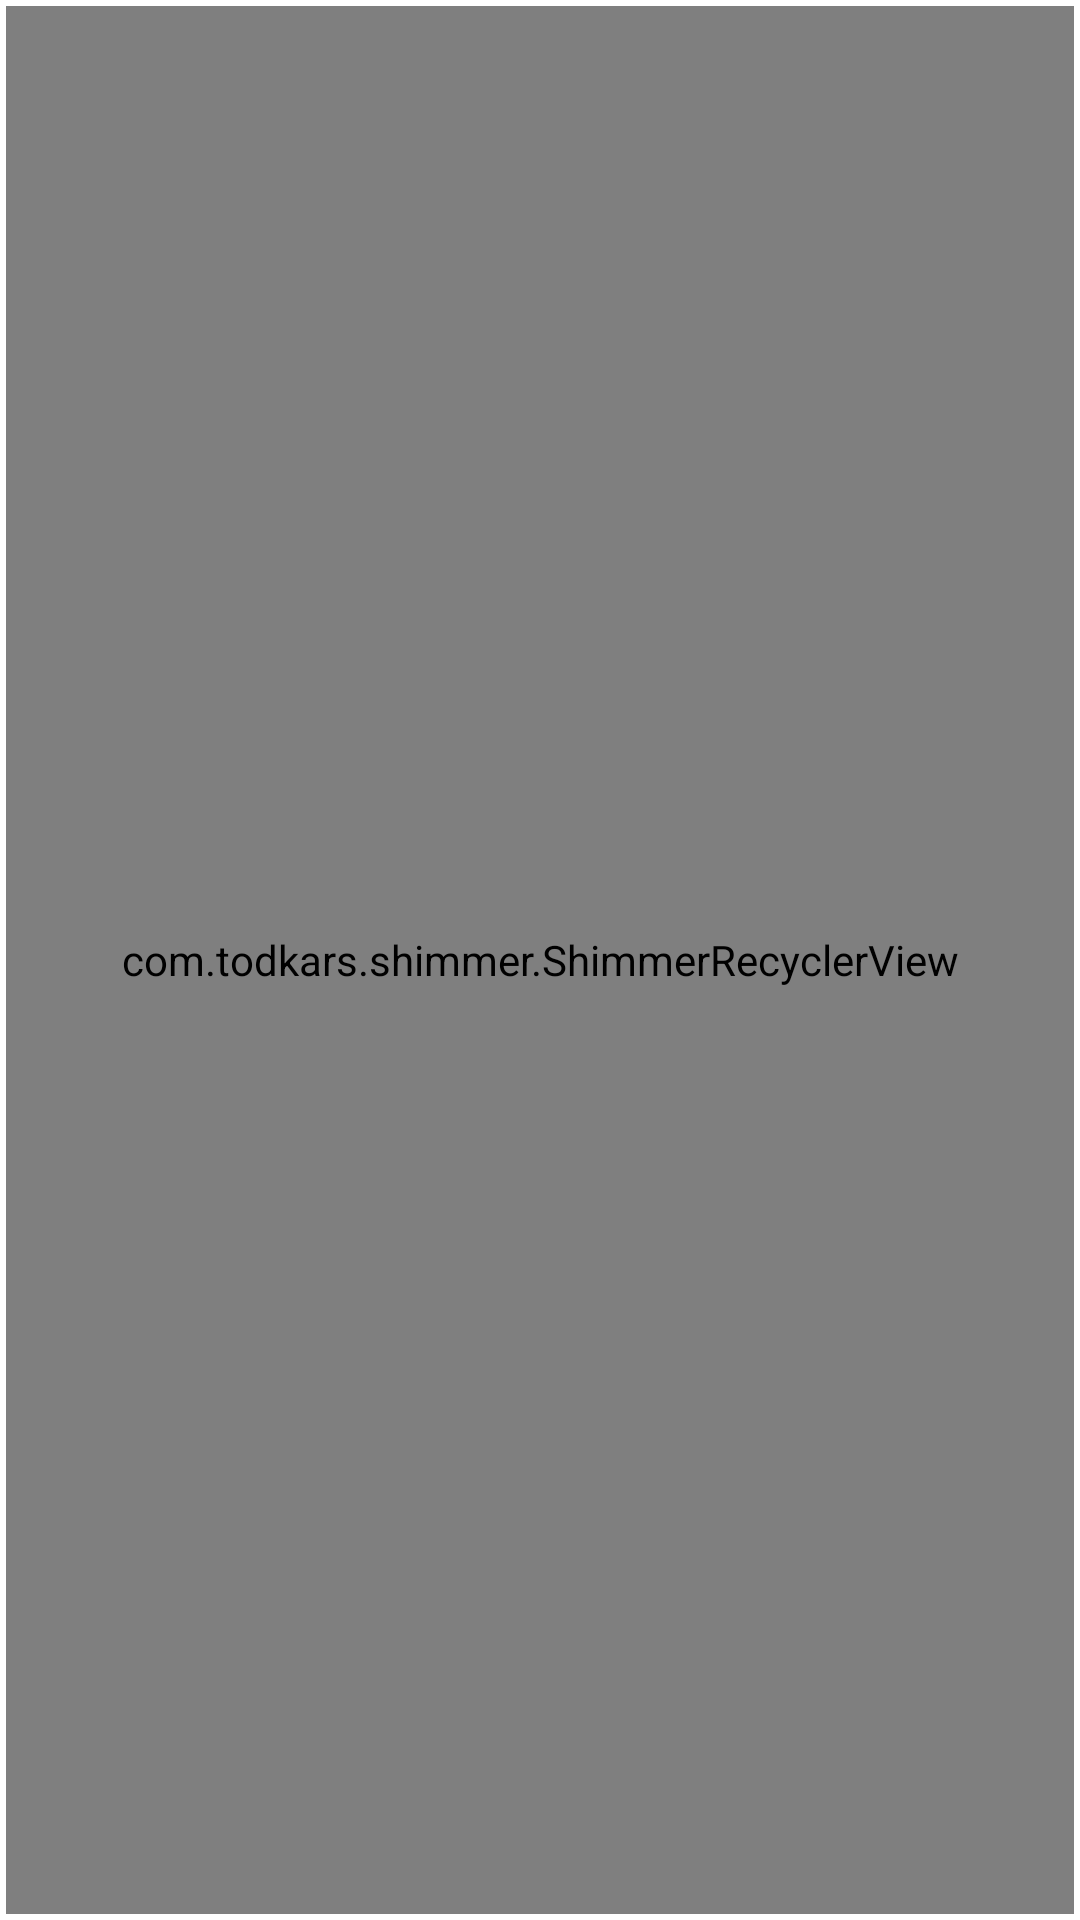

The Android layout XML behind this screen, and the referenced resources:
<!-- AndroidManifest.xml: application theme Theme.CalorieCalculator -->
<!-- res/layout/fragment_nutritionix_search.xml -->
<?xml version="1.0" encoding="utf-8"?>
<androidx.constraintlayout.widget.ConstraintLayout
    xmlns:android="http://schemas.android.com/apk/res/android"
    xmlns:app="http://schemas.android.com/apk/res-auto"
    xmlns:tools="http://schemas.android.com/tools"
    android:layout_width="match_parent"
    android:layout_height="match_parent"
    android:padding="2dp"
    tools:context=".ui.nutritionixSearch.NutritionixSearchFragment">

    <com.todkars.shimmer.ShimmerRecyclerView
        android:id="@+id/rv_common_foods"
        android:layout_width="0dp"
        android:layout_height="0dp"
        android:descendantFocusability="blocksDescendants"
        app:layout_constraintBottom_toBottomOf="parent"
        app:layout_constraintLeft_toLeftOf="parent"
        app:layout_constraintRight_toRightOf="parent"
        app:layout_constraintTop_toTopOf="parent"
        app:shimmer_recycler_item_count="11"
        app:shimmer_recycler_layout="@layout/placeholder_layout_common_food_item"
        tools:listitem="@layout/item_category" />

    <com.google.android.material.imageview.ShapeableImageView
        android:id="@+id/iv_no_result"
        android:layout_width="100dp"
        android:layout_height="100dp"
        android:alpha="0.5"
        android:src="@drawable/ic_search"
        android:visibility="invisible"
        app:layout_constraintBottom_toBottomOf="parent"
        app:layout_constraintEnd_toEndOf="parent"
        app:layout_constraintStart_toStartOf="parent"
        app:layout_constraintTop_toTopOf="parent"
        app:layout_constraintVertical_bias="0.35"
        app:tint="@color/grey_700" />

    <com.google.android.material.textview.MaterialTextView
        android:id="@+id/tv_no_search_yet"
        android:layout_width="wrap_content"
        android:layout_height="wrap_content"
        android:alpha="0.5"
        android:textSize="18sp"
        android:visibility="invisible"
        app:layout_constraintEnd_toEndOf="parent"
        app:layout_constraintStart_toStartOf="parent"
        app:layout_constraintTop_toBottomOf="@id/iv_no_result"
        tools:text="@string/you_have_not_done_any_search_yet" />

</androidx.constraintlayout.widget.ConstraintLayout>
<!-- res/layout/placeholder_layout_common_food_item.xml (included above) -->
<?xml version="1.0" encoding="utf-8"?>
<androidx.constraintlayout.widget.ConstraintLayout
    xmlns:android="http://schemas.android.com/apk/res/android"
    xmlns:app="http://schemas.android.com/apk/res-auto"
    android:layout_width="match_parent"
    android:layout_height="wrap_content"
    android:padding="2dp">

    <com.mikhaellopez.circleview.CircleView
        android:id="@+id/view_1"
        android:layout_width="70dp"
        android:layout_height="70dp"
        android:layout_margin="10dp"
        app:cv_color="@color/shimmer_effect"
        app:layout_constraintBottom_toBottomOf="parent"
        app:layout_constraintStart_toStartOf="parent"
        app:layout_constraintTop_toTopOf="parent" />

    <View
        android:id="@+id/view_2"
        android:layout_width="0dp"
        android:layout_height="30dp"
        android:layout_marginHorizontal="25dp"
        android:background="@color/shimmer_effect"
        app:layout_constraintBottom_toBottomOf="@id/view_1"
        app:layout_constraintEnd_toEndOf="parent"
        app:layout_constraintStart_toEndOf="@id/view_1"
        app:layout_constraintTop_toTopOf="@id/view_1" />

</androidx.constraintlayout.widget.ConstraintLayout>
<!-- res/layout/item_category.xml (included above) -->
<?xml version="1.0" encoding="utf-8"?>
<androidx.constraintlayout.widget.ConstraintLayout xmlns:android="http://schemas.android.com/apk/res/android"
    xmlns:app="http://schemas.android.com/apk/res-auto"
    xmlns:tools="http://schemas.android.com/tools"
    android:layout_width="match_parent"
    android:layout_height="wrap_content">

    <com.google.android.material.card.MaterialCardView
        android:id="@+id/cv_category"
        android:layout_width="match_parent"
        android:layout_height="50dp"
        android:layout_margin="1dp"
        app:cardCornerRadius="4dp"
        app:layout_constraintLeft_toLeftOf="parent"
        app:layout_constraintRight_toRightOf="parent"
        app:layout_constraintTop_toTopOf="parent"
        app:strokeColor="@color/black"
        app:strokeWidth="1dp">

        <androidx.constraintlayout.widget.ConstraintLayout
            android:id="@+id/cl_card_view"
            android:layout_width="match_parent"
            android:layout_height="match_parent">

            <androidx.appcompat.widget.AppCompatTextView
                android:id="@+id/category_name"
                android:layout_width="0dp"
                android:layout_height="wrap_content"
                android:layout_marginStart="6dp"
                android:textColor="@color/black"
                android:textSize="22sp"
                app:layout_constraintBottom_toBottomOf="parent"
                app:layout_constraintEnd_toEndOf="parent"
                app:layout_constraintStart_toStartOf="parent"
                app:layout_constraintTop_toTopOf="parent"
                tools:text="Healthy Fats" />

        </androidx.constraintlayout.widget.ConstraintLayout>
    </com.google.android.material.card.MaterialCardView>

</androidx.constraintlayout.widget.ConstraintLayout>
<!-- resources referenced by this layout -->
<resources>
  <color name="black">#FF000000</color>
  <color name="shimmer_effect">#CDCDCD</color>
  <!-- drawable ic_search (drawable) -->
  <vector xmlns:android="http://schemas.android.com/apk/res/android"
      android:width="24dp"
      android:height="24dp"
      android:tint="#FBFFFF"
      android:viewportWidth="24"
      android:viewportHeight="24">
      <path
          android:fillColor="@android:color/white"
          android:pathData="M15.5,14h-0.79l-0.28,-0.27C15.41,12.59 16,11.11 16,9.5 16,5.91 13.09,3 9.5,3S3,5.91 3,9.5 5.91,16 9.5,16c1.61,0 3.09,-0.59 4.23,-1.57l0.27,0.28v0.79l5,4.99L20.49,19l-4.99,-5zM9.5,14C7.01,14 5,11.99 5,9.5S7.01,5 9.5,5 14,7.01 14,9.5 11.99,14 9.5,14z" />
  </vector>
  <string name="you_have_not_done_any_search_yet">You have not done any search yet.</string>
  <style name="Theme.CalorieCalculator" parent="Theme.MaterialComponents.DayNight.NoActionBar">
          
          <item name="colorPrimary">@color/purple_500</item>
          <item name="colorPrimaryVariant">@color/purple_700</item>
          <item name="colorOnPrimary">@color/white</item>
          
          <item name="colorSecondary">@color/teal_200</item>
          <item name="colorSecondaryVariant">@color/teal_700</item>
          <item name="colorOnSecondary">@color/black</item>
          
          <item name="android:statusBarColor" tools:targetApi="l">?attr/colorPrimaryVariant</item>
          
          <item name="android:colorControlHighlight">@color/design_default_color_secondary_variant</item>
          
          <item name="android:spinnerStyle">@style/myCustomSpinner</item>
          
          <item name="android:textColorPrimary">@color/design_default_color_on_primary</item>
          <item name="android:textColorSecondary">@color/design_default_color_on_primary</item>
          <item name="android:itemTextAppearance">@style/myCustomMenuTextAppearance</item>
      </style>
  <color name="purple_500">#FF6200EE</color>
  <color name="purple_700">#FF3700B3</color>
  <color name="white">#FFFFFFFF</color>
  <color name="teal_200">#FF03DAC5</color>
  <color name="teal_700">#FF018786</color>
  <style name="myCustomSpinner" parent="Widget.AppCompat.Spinner.Underlined">
          <item name="android:textSize">16sp</item>
          <item name="android:textColor">@color/design_default_color_on_secondary</item>
          <item name="android:backgroundTint">#757575</item>
      </style>
  <style name="myCustomMenuTextAppearance" parent="@android:style/TextAppearance.Widget.IconMenu.Item">
          <item name="android:textColor">@color/design_default_color_on_secondary</item>
      </style>
</resources>
